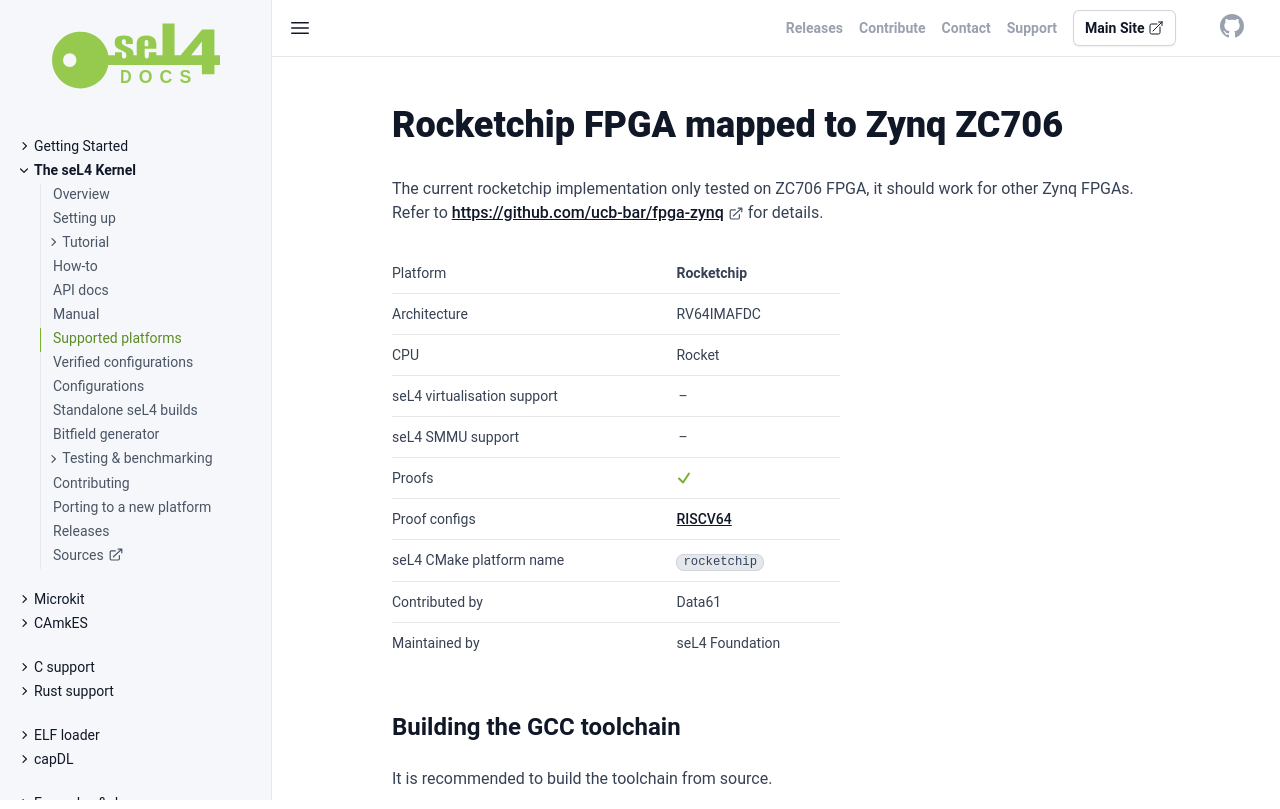

repository: seL4/docs · page: Hardware/rocketchip.html · generator: jekyll

---
riscv_hardware: true
cmake_plat: rocketchip
xcompiler_arg: -DRISCV64=1
platform: Rocketchip
arch: RV64IMAFDC
virtualization: false
iommu: false
simulation_target: false
verification: [RISCV64]
Contrib: Data61
Maintained: seL4 Foundation
cpu: Rocket
parent: /Hardware/
SPDX-License-Identifier: CC-BY-SA-4.0
SPDX-FileCopyrightText: 2020 seL4 Project a Series of LF Projects, LLC.
---

# Rocketchip FPGA mapped to Zynq ZC706

The current rocketchip implementation only tested on ZC706 FPGA, it should work
for other Zynq FPGAs. Refer to
[https://github.com/ucb-bar/fpga-zynq](https://github.com/ucb-bar/fpga-zynq) for
details.

{% include hw-info.html %}

## Building the GCC toolchain

{% include risc-v.md %}

## Building seL4test

{% include sel4test.md %}
